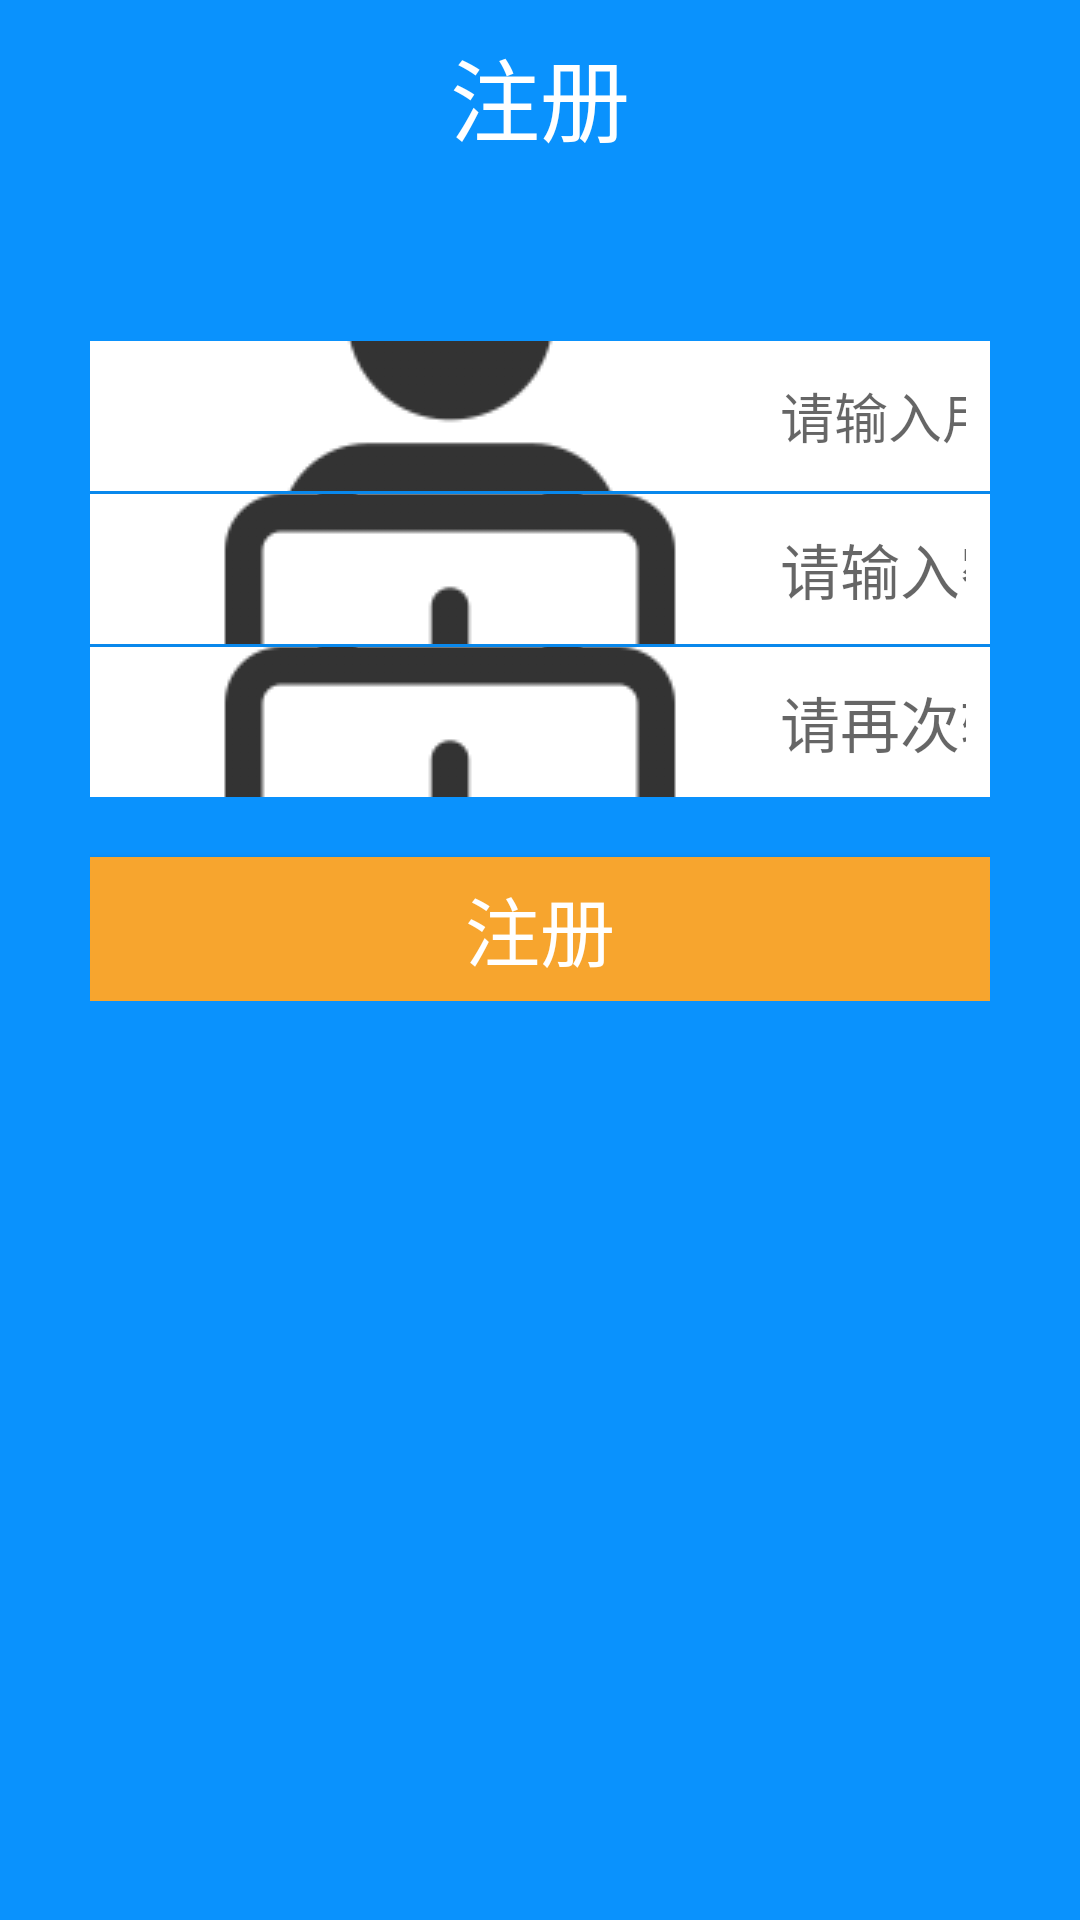

Layout XML and referenced resources for this Android screen:
<!-- AndroidManifest.xml: application theme NoActionBar -->
<!-- res/layout/activity_register.xml -->
<?xml version="1.0" encoding="utf-8"?>
<LinearLayout xmlns:android="http://schemas.android.com/apk/res/android"
              xmlns:app="http://schemas.android.com/apk/res-auto"
              xmlns:tools="http://schemas.android.com/tools"
              android:layout_width="match_parent"
              android:layout_height="match_parent"
              android:background="#0a92fd"
              android:orientation="vertical"
              tools:context=".MainActivity">

    <TextView
            android:layout_width="match_parent"
            android:layout_height="wrap_content"
            android:gravity="center"
            android:padding="10dp"
            android:text="注册"
            android:textColor="@android:color/white"
            android:textSize="30sp"
            app:layout_constraintBottom_toBottomOf="parent"
            app:layout_constraintLeft_toLeftOf="parent"
            app:layout_constraintRight_toRightOf="parent"
            app:layout_constraintTop_toTopOf="parent" />

    <ImageView
            android:layout_width="match_parent"
            android:layout_height="wrap_content"
            android:layout_marginTop="20dp"
            android:src="@drawable/image_login" />

    <LinearLayout
            android:layout_width="match_parent"
            android:layout_height="wrap_content"
            android:orientation="vertical"
            android:paddingLeft="30dp"
            android:paddingRight="30dp">

        

        <EditText
                android:id="@+id/name"
                android:layout_width="match_parent"
                android:layout_height="50dp"
                android:layout_marginTop="30dp"
                android:background="#ffffffff"
                android:drawableStart="@drawable/user"
                android:drawablePadding="10dp"
                android:hint="请输入用户名"
                android:paddingStart="8dp"
                android:paddingLeft="20dp"
                android:paddingEnd="8dp"
                android:singleLine="true"
                android:textColor="#ff000000"
                android:textSize="18sp" />

        <View
                android:layout_width="match_parent"
                android:layout_height="1dp"
                android:background="#11000000" />

        <EditText
                android:id="@+id/password"
                android:layout_width="match_parent"
                android:layout_height="50dp"
                android:background="#ffffffff"
                android:drawableStart="@drawable/password"
                android:drawablePadding="10dp"
                android:hint="请输入密码"
                android:paddingStart="8dp"
                android:paddingLeft="20dp"
                android:paddingEnd="8dp"
                android:singleLine="true"
                android:textColor="#ff000000"
                android:textSize="20sp" />

        <View
                android:layout_width="match_parent"
                android:layout_height="1dp"
                android:background="#11000000" />

        <EditText
                android:id="@+id/passwordAgain"
                android:layout_width="match_parent"
                android:layout_height="50dp"
                android:background="#ffffffff"
                android:drawableStart="@drawable/password"
                android:drawablePadding="10dp"
                android:hint="请再次输入密码"
                android:paddingStart="8dp"
                android:paddingLeft="20dp"
                android:paddingEnd="8dp"
                android:singleLine="true"
                android:textColor="#ff000000"
                android:textSize="20sp" />

        <Button
                android:id="@+id/register"
                android:layout_width="match_parent"
                android:layout_height="wrap_content"
                android:layout_marginTop="20dp"
                android:background="#f7a52e"
                android:text="注册"
                android:textColor="@android:color/white"
                android:textSize="25sp" />
    </LinearLayout>
</LinearLayout>
<!-- resources referenced by this layout -->
<resources>
  <!-- drawable password: png bitmap (drawable, 6986 bytes) -->
  <!-- drawable user: png bitmap (drawable, 6487 bytes) -->
  <style name="NoActionBar" parent="Theme.AppCompat.Light.NoActionBar">
          
          <item name="colorPrimary">@color/colorPrimary</item>
          <item name="colorPrimaryDark">@color/colorPrimaryDark</item>
          <item name="colorAccent">@color/colorAccent</item>
  
          
          
  
          
      </style>
  <!-- not gathered from this repository: default colours our renderer supplied (Android Studio template values) -->
  <color name="colorPrimary">#FF6200EE</color>
  <color name="colorPrimaryDark">#FF3700B3</color>
  <color name="colorAccent">#FF03DAC5</color>
</resources>
